2-way image classification set "classify2" from GitHub (leojequier/Clownfish_recognition_CNN); label vocabulary: Amphiprion clarkii, Amphiprion perideraion.

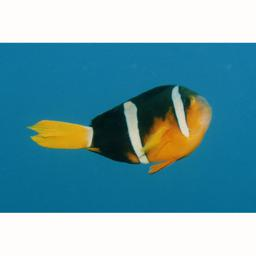
Label: Amphiprion clarkii

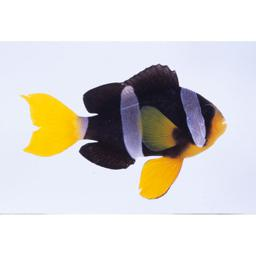
Label: Amphiprion clarkii

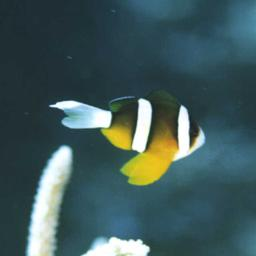
Label: Amphiprion clarkii

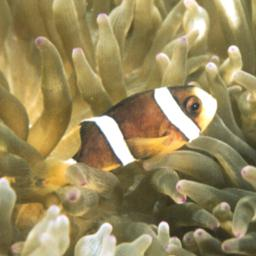
Label: Amphiprion clarkii

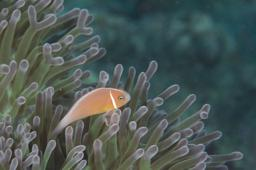
Label: Amphiprion perideraion

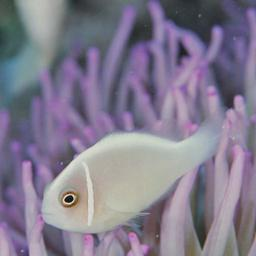
Label: Amphiprion perideraion
